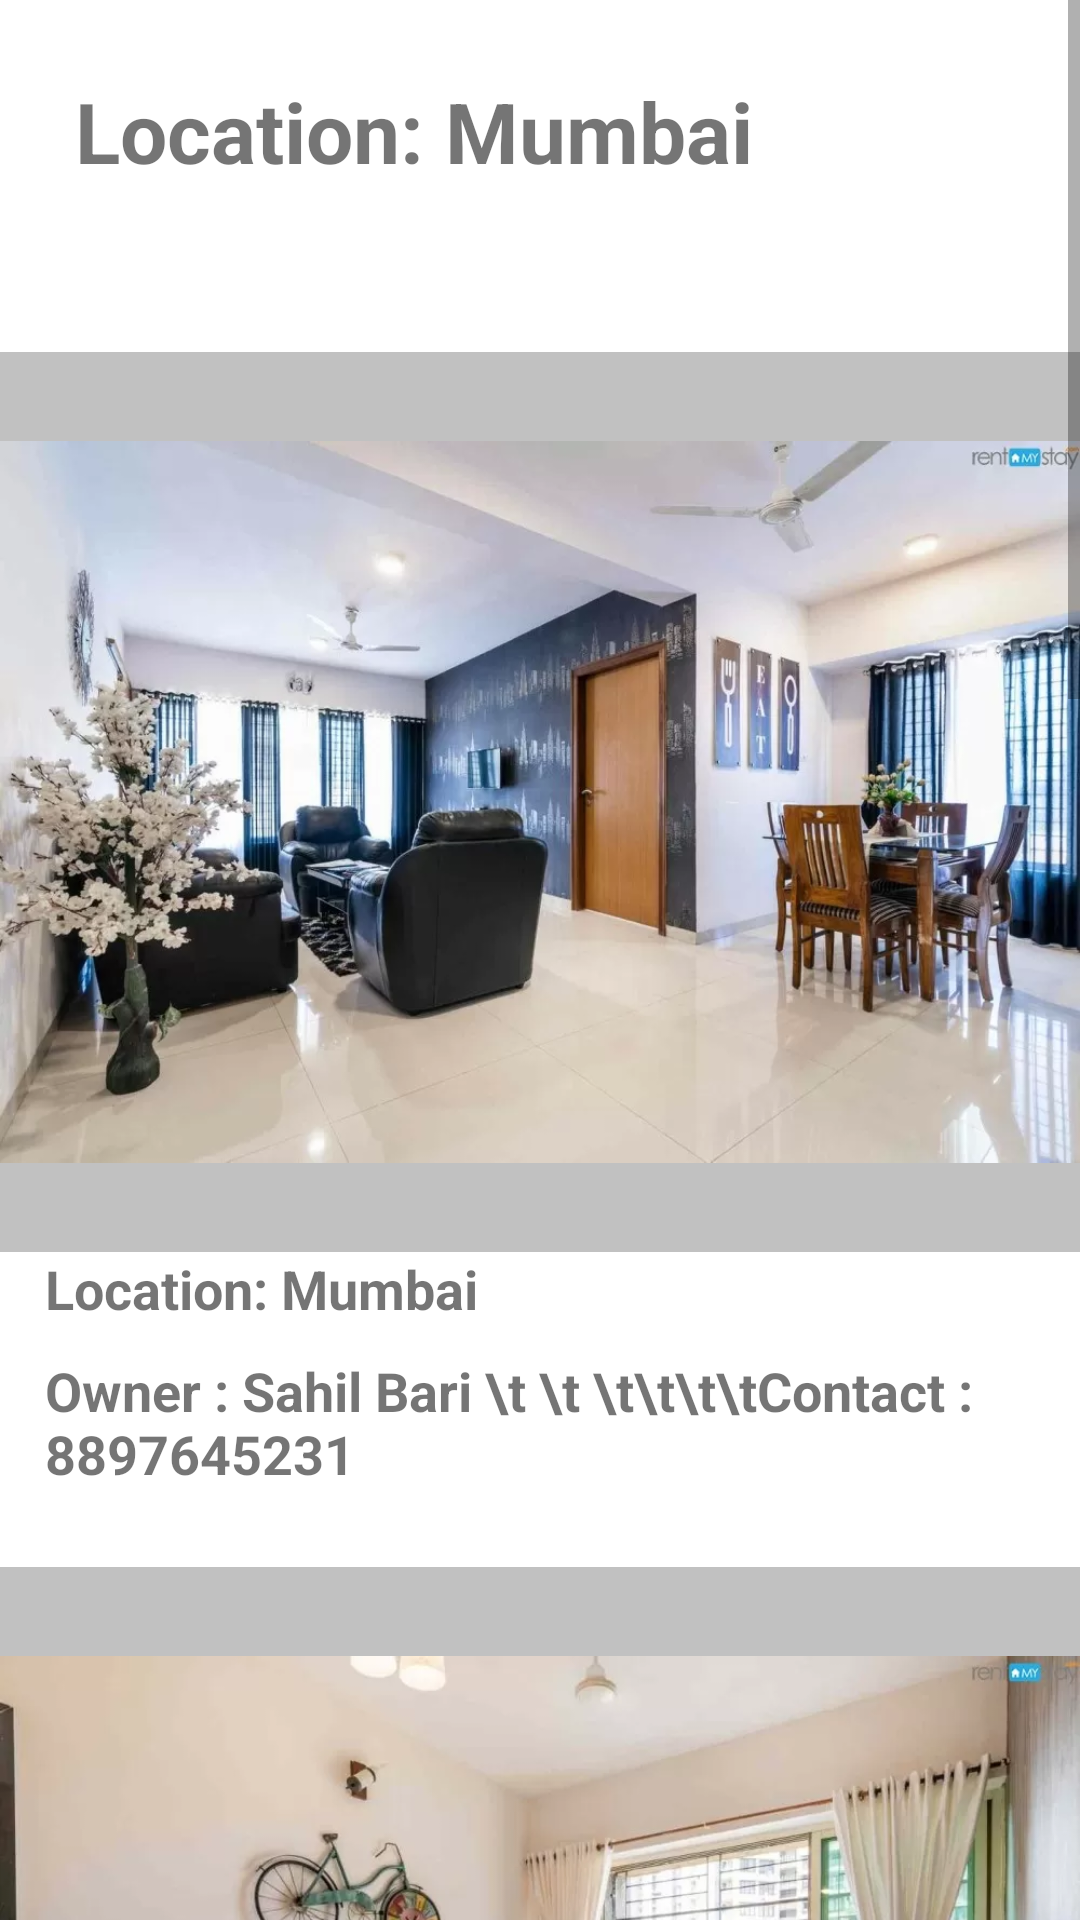

Android layout source for this screen:
<!-- AndroidManifest.xml: application theme Theme.Multiscreenexplicit -->
<!-- res/layout/activity_mumbai.xml -->
<?xml version="1.0" encoding="utf-8"?>
<LinearLayout xmlns:android="http://schemas.android.com/apk/res/android"
    android:layout_width="match_parent"
    xmlns:app="http://schemas.android.com/apk/res-auto"
    xmlns:tools="http://schemas.android.com/tools"
    android:id="@+id/layout"
    android:layout_height="match_parent">



    <ScrollView
        android:layout_width="match_parent"
        android:layout_height="match_parent">

        <LinearLayout
            android:layout_width="match_parent"
            android:layout_height="match_parent"
            android:orientation="vertical">


            <TextView
                android:id="@+id/combotext1"
                android:layout_width="339dp"
                android:layout_height="wrap_content"
                android:layout_margin="25sp"
                android:layout_marginStart="25sp"
                android:text="Location: Mumbai"
                android:textSize="28sp"
                android:textStyle="bold" />

            <ImageView
                android:id="@+id/rent5"
                android:layout_width="match_parent"
                android:layout_height="300dp"
                android:layout_marginTop="30dp"
                android:background="#c1c1c1"
                android:src="@drawable/mumabi1" />

            <TextView
                android:id="@+id/rentdadar"
                android:layout_width="match_parent"
                android:layout_height="34dp"
                android:layout_marginStart="15sp"
                android:text="Location: Mumbai"
                android:textSize="18sp"
                android:textStyle="bold" />

            <TextView
                android:id="@+id/rent5dadarowner"
                android:layout_width="match_parent"
                android:layout_height="41dp"
                android:layout_marginStart="15sp"
                android:text="Owner : Sahil Bari \t \t \t\t\t\tContact : 8897645231"
                android:textSize="18sp"
                android:textStyle="bold" />

            <ImageView
                android:id="@+id/dadar1"
                android:layout_width="match_parent"
                android:layout_height="300dp"
                android:layout_marginTop="30dp"
                android:background="#c1c1c1"
                android:src="@drawable/mumbai2" />


            <TextView
                android:id="@+id/rent1text"
                android:layout_width="match_parent"
                android:layout_height="wrap_content"
                android:layout_marginStart="15sp"
                android:text="\nLocation: Mumbai"
                android:textSize="18sp"
                android:textStyle="bold" />

            <TextView
                android:id="@+id/rentdadar2owner"
                android:layout_width="match_parent"
                android:layout_height="wrap_content"
                android:layout_marginStart="15sp"
                android:text="\nOwner : Azeem Khan \t\t\t\t\t\tContact : 9876504431"
                android:textSize="18sp"
                android:textStyle="bold" />

            <ImageView
                android:id="@+id/dadar2"
                android:layout_width="match_parent"
                android:layout_height="300dp"
                android:layout_marginTop="30dp"
                android:background="#c1c1c1"
                android:src="@drawable/mumbai3" />

            <TextView
                android:id="@+id/rentdadar2text"
                android:layout_width="match_parent"
                android:layout_height="32dp"
                android:layout_marginStart="15sp"
                android:text="Location: Mumbai"
                android:textSize="18sp"
                android:textStyle="bold" />

            <TextView
                android:id="@+id/rentdadar3owner"
                android:layout_width="match_parent"
                android:layout_height="40dp"
                android:layout_marginStart="15sp"
                android:text="Owner : Shivam Gupta \t\t\tContact : 8830127843"
                android:textSize="18sp"
                android:textStyle="bold" />

            <ImageView
                android:id="@+id/dadar3"
                android:layout_width="match_parent"
                android:layout_height="300dp"
                android:layout_marginTop="30dp"
                android:background="#c1c1c1"
                android:src="@drawable/mumbai4" />

            <TextView
                android:id="@+id/rentdadar4text"
                android:layout_width="match_parent"
                android:layout_height="41dp"
                android:layout_marginStart="15sp"
                android:text="Location: Mumbai"
                android:textSize="18sp"
                android:textStyle="bold" />

            <TextView
                android:id="@+id/rentdadar4owner"
                android:layout_width="match_parent"
                android:layout_height="44dp"
                android:layout_marginStart="15sp"
                android:text="Owner : Mahek Wadhwa \t\tContact : 7764510986"
                android:textSize="18sp"
                android:textStyle="bold" />

            <Button
                android:id="@+id/back"
                android:layout_width="147dp"
                android:layout_height="wrap_content"
                android:layout_marginStart="125sp"
                android:onClick="back"
                android:text="Back" />

        </LinearLayout>
    </ScrollView>
</LinearLayout>
<!-- resources referenced by this layout -->
<resources>
  <!-- drawable mumabi1: jpg bitmap (drawable, 58798 bytes) -->
  <!-- drawable mumbai2: jpg bitmap (drawable, 52792 bytes) -->
  <!-- drawable mumbai3: jpg bitmap (drawable, 9527 bytes) -->
  <!-- drawable mumbai4: jpg bitmap (drawable, 50144 bytes) -->
  <style name="Theme.Multiscreenexplicit" parent="Theme.MaterialComponents.DayNight.DarkActionBar">
          
          <item name="colorPrimary">@color/purple_500</item>
          <item name="colorPrimaryVariant">@color/purple_700</item>
          <item name="colorOnPrimary">@color/white</item>
          
          <item name="colorSecondary">@color/teal_200</item>
          <item name="colorSecondaryVariant">@color/teal_700</item>
          <item name="colorOnSecondary">@color/black</item>
          
          <item name="android:statusBarColor" tools:targetApi="l">?attr/colorPrimaryVariant</item>
          
      </style>
  <color name="purple_500">#FF6200EE</color>
  <color name="purple_700">#FF3700B3</color>
  <color name="white">#FFFFFFFF</color>
  <color name="teal_200">#FF03DAC5</color>
  <color name="teal_700">#FF018786</color>
  <color name="black">#FF000000</color>
</resources>
